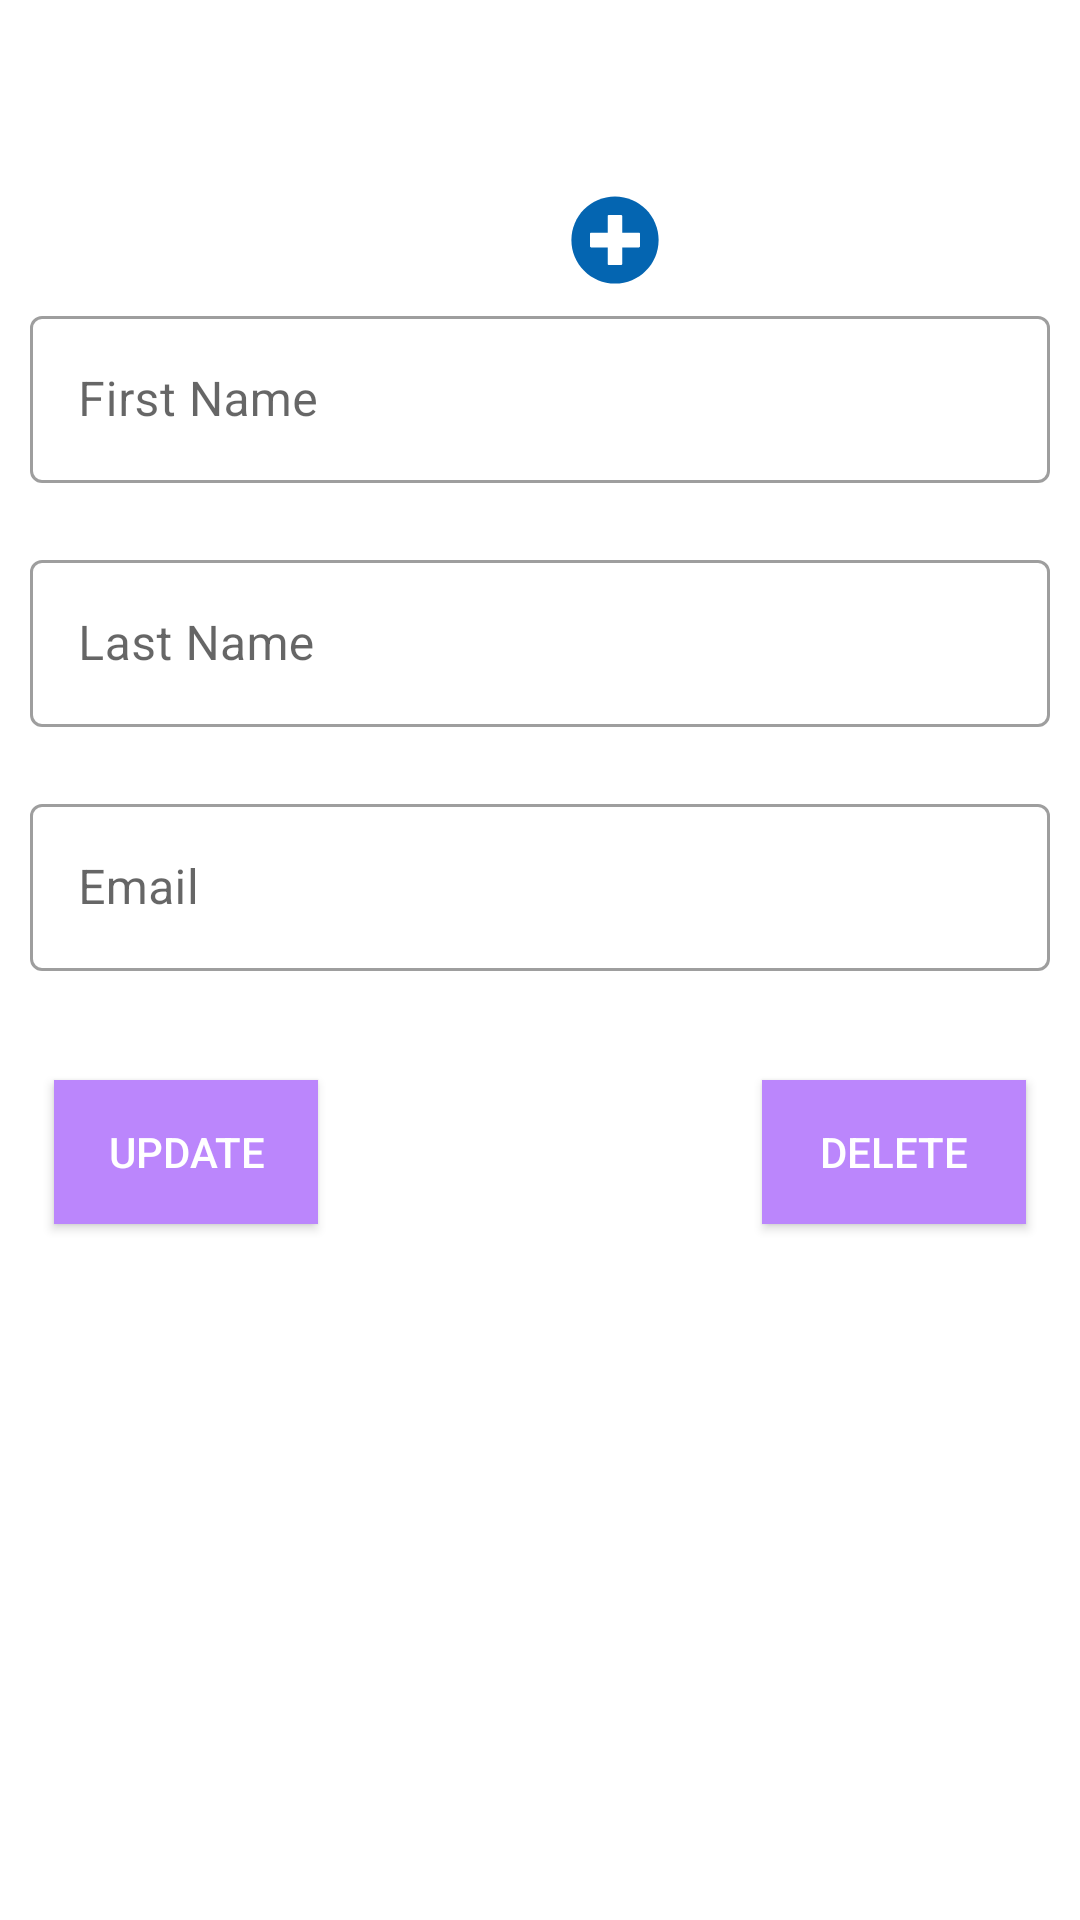

Here is an Android app screen rendered from its layout file. Give the layout XML and the strings, colors and styles it references.
<!-- AndroidManifest.xml: application theme Theme.EvincePracticalTask -->
<!-- res/layout/activity_user_profile.xml -->
<?xml version="1.0" encoding="utf-8"?>
<androidx.constraintlayout.widget.ConstraintLayout xmlns:android="http://schemas.android.com/apk/res/android"
    xmlns:app="http://schemas.android.com/apk/res-auto"
    xmlns:tools="http://schemas.android.com/tools"
    android:layout_width="match_parent"
    android:layout_height="match_parent"
    android:padding="10dp"
    tools:context=".activity.ui.UserProfileActivity">

    <androidx.constraintlayout.widget.ConstraintLayout
        android:id="@+id/const_user_profile"
        android:layout_width="90dp"
        android:layout_height="90dp"
        android:layout_gravity="center"
        app:layout_constraintEnd_toEndOf="parent"
        app:layout_constraintStart_toStartOf="parent"
        app:layout_constraintTop_toTopOf="parent">

        <ImageView
            android:id="@+id/iv_user_profile"
            android:layout_width="80dp"
            android:layout_height="80dp"
            android:src="@drawable/ic_profile1"
            app:layout_constraintEnd_toEndOf="parent"
            app:layout_constraintStart_toStartOf="parent"
            app:layout_constraintTop_toTopOf="parent" />

        <ImageView
            android:layout_width="wrap_content"
            android:layout_height="wrap_content"
            android:layout_marginRight="5dp"
            android:layout_marginBottom="5dp"
            android:src="@drawable/ic_add_profile"
            app:layout_constraintBottom_toBottomOf="parent"
            app:layout_constraintEnd_toEndOf="parent" />
    </androidx.constraintlayout.widget.ConstraintLayout>


    <com.google.android.material.textfield.TextInputLayout
        android:id="@+id/til_f_name"
        style="@style/Widget.MaterialComponents.TextInputLayout.OutlinedBox"
        android:layout_width="match_parent"
        android:layout_height="wrap_content"
        app:errorEnabled="true"
        android:hint="@string/first_name"
        app:layout_constraintEnd_toEndOf="parent"
        app:layout_constraintStart_toStartOf="parent"
        app:layout_constraintTop_toBottomOf="@+id/const_user_profile">

        <com.google.android.material.textfield.TextInputEditText
            android:id="@+id/ev_f_name"
            android:layout_width="match_parent"
            android:layout_height="match_parent"
            android:imeOptions="actionNext"
            android:inputType="textPersonName" />
    </com.google.android.material.textfield.TextInputLayout>

    <com.google.android.material.textfield.TextInputLayout
        android:id="@+id/til_l_name"
        style="@style/Widget.MaterialComponents.TextInputLayout.OutlinedBox"
        android:layout_width="match_parent"
        android:layout_height="wrap_content"
        app:errorEnabled="true"
        android:hint="@string/last_name"
        app:layout_constraintEnd_toEndOf="parent"
        app:layout_constraintStart_toStartOf="parent"
        app:layout_constraintTop_toBottomOf="@+id/til_f_name">

        <com.google.android.material.textfield.TextInputEditText
            android:id="@+id/ev_l_name"
            android:layout_width="match_parent"
            android:layout_height="match_parent"
            android:imeOptions="actionNext"
            android:inputType="textPersonName" />
    </com.google.android.material.textfield.TextInputLayout>


    <com.google.android.material.textfield.TextInputLayout
        android:id="@+id/til_email"
        style="@style/Widget.MaterialComponents.TextInputLayout.OutlinedBox"
        android:layout_width="match_parent"
        android:layout_height="wrap_content"
        app:errorEnabled="true"
        android:hint="@string/email"
        app:layout_constraintEnd_toEndOf="parent"
        app:layout_constraintStart_toStartOf="parent"
        app:layout_constraintTop_toBottomOf="@+id/til_l_name">

        <com.google.android.material.textfield.TextInputEditText
            android:id="@+id/ev_email"
            android:layout_width="match_parent"
            android:layout_height="match_parent"
            android:imeOptions="actionNext"
            android:inputType="textPersonName" />
    </com.google.android.material.textfield.TextInputLayout>


    <androidx.appcompat.widget.AppCompatButton
        android:id="@+id/btn_update"
        android:layout_width="wrap_content"
        android:layout_height="wrap_content"
        android:layout_marginStart="8dp"
        android:layout_marginTop="16dp"
        android:background="@color/purple_200"
        android:text="Update"
        android:textColor="@color/white"
        app:layout_constraintStart_toStartOf="parent"
        app:layout_constraintTop_toBottomOf="@+id/til_email" />

    <androidx.appcompat.widget.AppCompatButton
        android:id="@+id/btn_delete"
        android:layout_width="wrap_content"
        android:layout_height="wrap_content"
        android:layout_marginTop="16dp"
        android:layout_marginEnd="8dp"
        android:background="@color/purple_200"
        android:text="Delete"
        android:textColor="@color/white"
        app:layout_constraintEnd_toEndOf="parent"
        app:layout_constraintTop_toBottomOf="@+id/til_email" />
</androidx.constraintlayout.widget.ConstraintLayout>
<!-- resources referenced by this layout -->
<resources>
  <!-- drawable ic_add_profile (drawable) -->
  <vector xmlns:android="http://schemas.android.com/apk/res/android"
      android:width="30dp"
      android:height="30dp"
      android:viewportWidth="64"
      android:viewportHeight="64">
      <path
          android:pathData="M0.9883,32C0.9883,14.875 14.875,0.9883 32,0.9883C49.125,0.9883 63.0117,14.875 63.0117,32C63.0117,49.125 49.125,63.0117 32,63.0117C14.875,63.0117 0.9883,49.125 0.9883,32ZM0.9883,32"
          android:fillColor="#0465B1"
          android:fillType="nonZero"
          android:strokeColor="#00000000"/>
      <path
          android:pathData="M48.9375,26.8125L37.125,26.8125L37.125,15.0742C37.125,14.5742 36.7266,14.1758 36.2266,14.1758L27.7109,14.1758C27.2109,14.1758 26.8125,14.5742 26.8125,15.0742L26.8125,26.8125L15.0742,26.8125C14.5742,26.8125 14.1758,27.2109 14.1758,27.7109L14.1758,36.3633C14.1758,36.8633 14.5742,37.2617 15.0742,37.2617L26.8125,37.2617L26.8125,48.9375C26.8125,49.4375 27.2109,49.8359 27.7109,49.8359L36.2266,49.8359C36.7266,49.8359 37.125,49.4375 37.125,48.9375L37.125,37.2617L48.9375,37.2617C49.4375,37.2617 49.8359,36.8633 49.8359,36.3633L49.8359,27.7109C49.8359,27.2109 49.4258,26.8125 48.9375,26.8125ZM48.9375,26.8125"
          android:fillColor="#FFFFFF"
          android:fillType="nonZero"
          android:strokeColor="#00000000"/>
  </vector>
  <!-- drawable ic_profile1 (drawable) -->
  <vector xmlns:android="http://schemas.android.com/apk/res/android"
      android:width="55dp"
      android:height="55dp"
      android:viewportWidth="55"
      android:viewportHeight="55">
      <path
          android:pathData="M55,27.5A27.5,27.5 0,1 0,8.926 47.758l-0.026,0.023 0.892,0.752c0.058,0.049 0.121,0.089 0.179,0.137 0.474,0.393 0.965,0.766 1.465,1.127 0.162,0.117 0.324,0.234 0.489,0.348q0.8,0.552 1.642,1.048c0.122,0.072 0.245,0.142 0.368,0.212 0.613,0.349 1.239,0.678 1.88,0.98l0.142,0.064a27.252,27.252 0,0 0,6.651 2.1l0.184,0.033c0.724,0.125 1.456,0.225 2.2,0.292 0.09,0.008 0.18,0.013 0.271,0.021 0.738,0.061 1.484,0.1 2.24,0.1s1.488,-0.039 2.222,-0.1L30,54.881q1.1,-0.1 2.178,-0.287l0.187,-0.034a27.251,27.251 0,0 0,6.557 -2.055c0.076,-0.035 0.153,-0.068 0.229,-0.1q0.926,-0.435 1.811,-0.936 0.22,-0.125 0.439,-0.253c0.538,-0.317 1.067,-0.648 1.581,-1 0.185,-0.126 0.366,-0.259 0.549,-0.391 0.439,-0.316 0.87,-0.642 1.289,-0.983 0.093,-0.075 0.193,-0.14 0.284,-0.217l0.915,-0.764 -0.027,-0.023A27.429,27.429 0,0 0,55 27.5ZM2,27.5A25.5,25.5 0,1 1,44.411 46.563a7.494,7.494 0,0 0,-0.893 -0.537l-8.467,-4.233A2.217,2.217 0,0 1,33.819 39.8L33.819,36.843c0.2,-0.242 0.4,-0.516 0.617,-0.817A20.378,20.378 0,0 0,37.052 30.9a3.629,3.629 0,0 0,2.085 -3.289L39.137,24.069A3.638,3.638 0,0 0,38.25 21.7L38.25,17.033a8.065,8.065 0,0 0,-1.883 -5.864C34.524,9.065 31.541,8 27.5,8s-7.024,1.065 -8.867,3.168a8.067,8.067 0,0 0,-1.883 5.864L16.75,21.7a3.644,3.644 0,0 0,-0.887 2.369v3.545a3.638,3.638 0,0 0,1.34 2.821A18.79,18.79 0,0 0,20.3 36.823v2.894a2.231,2.231 0,0 1,-1.162 1.958l-7.907,4.313a7.227,7.227 0,0 0,-0.752 0.476A25.439,25.439 0,0 1,2 27.5Z"
          android:fillColor="@color/grey"/>
  </vector>
  <string name="email">Email</string>
  <string name="first_name">First Name</string>
  <string name="last_name">Last Name</string>
  <style name="Theme.EvincePracticalTask" parent="Theme.MaterialComponents.DayNight.DarkActionBar">
          
          <item name="colorPrimary">@color/purple_500</item>
          <item name="colorPrimaryVariant">@color/purple_700</item>
          <item name="colorOnPrimary">@color/white</item>
          
          <item name="colorSecondary">@color/teal_200</item>
          <item name="colorSecondaryVariant">@color/teal_700</item>
          <item name="colorOnSecondary">@color/black</item>
          
          <item name="android:statusBarColor">?attr/colorPrimaryVariant</item>
          
      </style>
  <!-- not gathered from this repository: default colours our renderer supplied (Android Studio template values) -->
  <color name="purple_200">#FFBB86FC</color>
  <color name="purple_500">#FF6200EE</color>
  <color name="purple_700">#FF3700B3</color>
  <color name="teal_200">#FF03DAC5</color>
  <color name="teal_700">#FF018786</color>
  <color name="black">#FF000000</color>
  <color name="white">#FFFFFFFF</color>
</resources>
